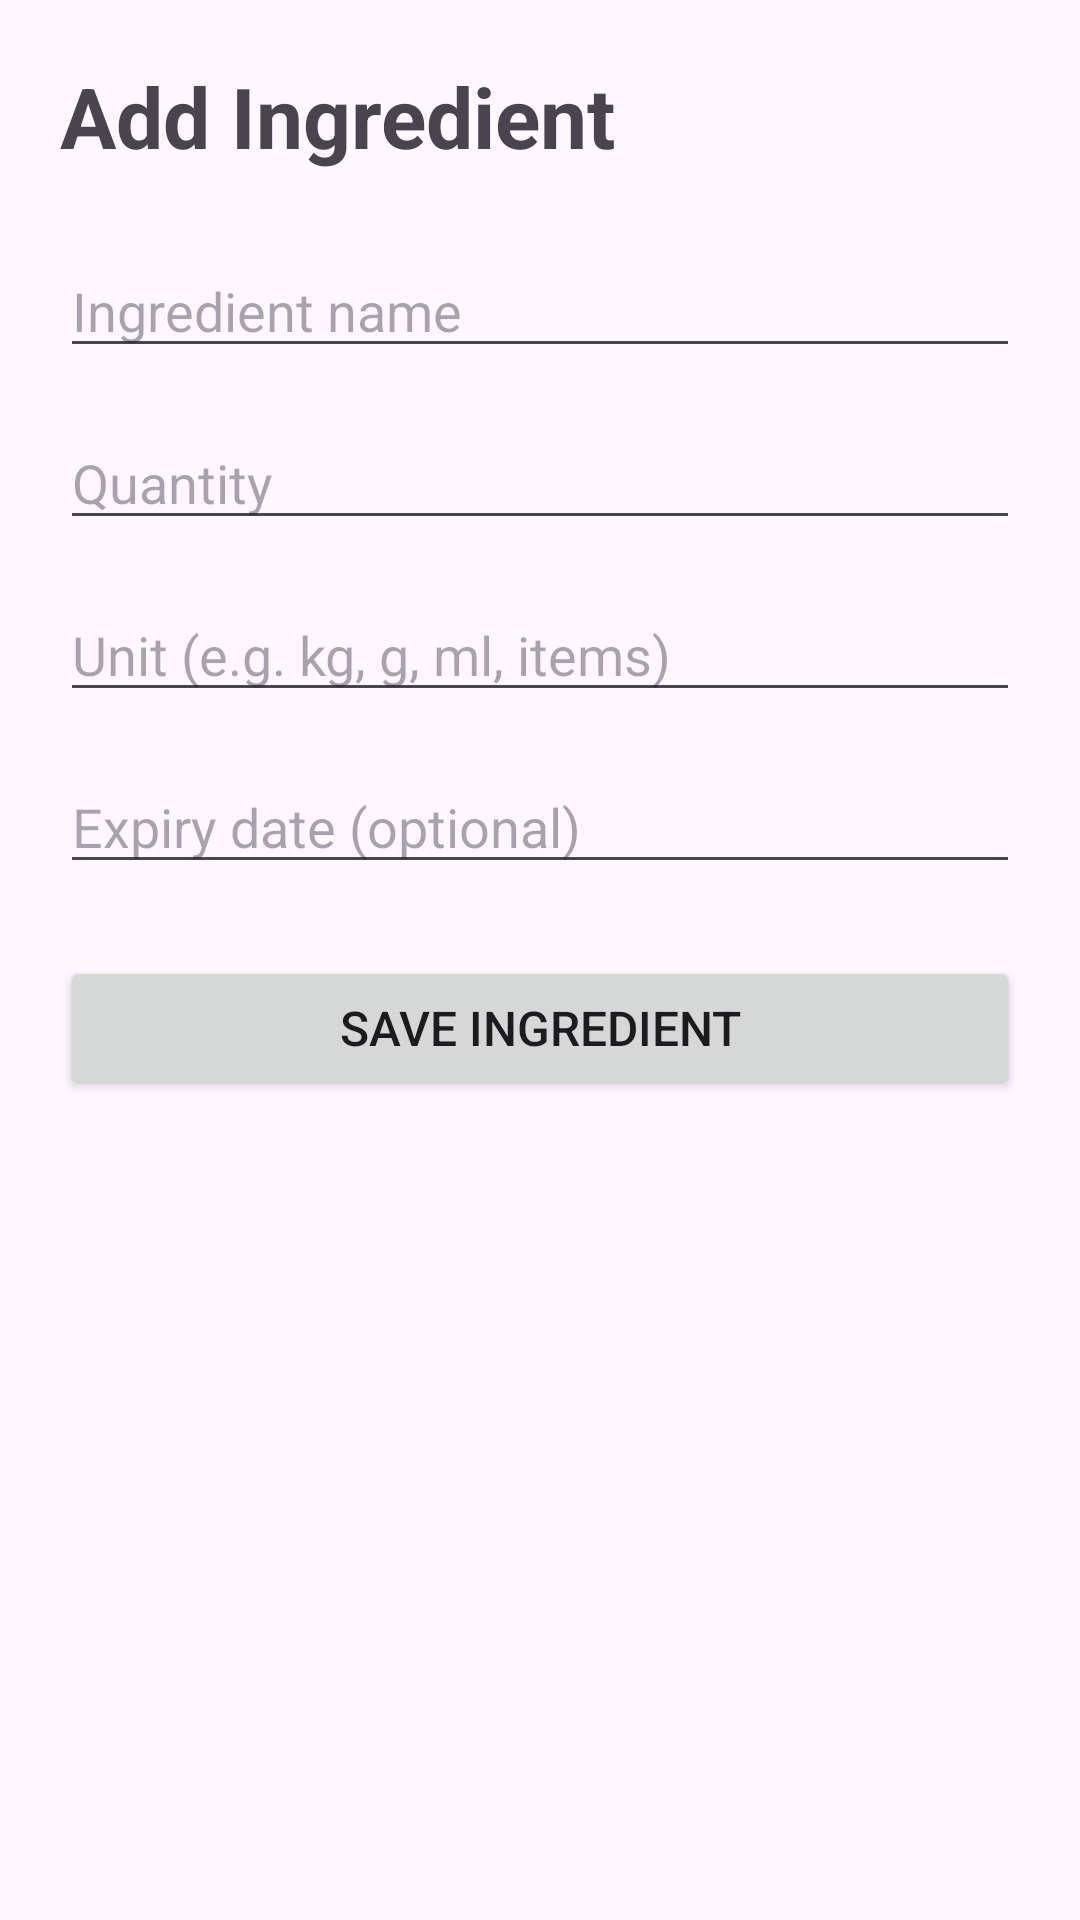

This screen was rendered from an Android layout file. Write that file and the resources it references.
<!-- AndroidManifest.xml: application theme Theme.TheSmartPantryManager -->
<!-- res/layout/activity_add_edit_ingredient.xml -->
<?xml version="1.0" encoding="utf-8"?>
<ScrollView xmlns:android="http://schemas.android.com/apk/res/android"
    android:layout_width="match_parent"
    android:layout_height="match_parent">

    <LinearLayout
        android:layout_width="match_parent"
        android:layout_height="wrap_content"
        android:orientation="vertical"
        android:padding="20dp">

        <TextView
            android:layout_width="match_parent"
            android:layout_height="wrap_content"
            android:text="Add Ingredient"
            android:textSize="28sp"
            android:textStyle="bold"
            android:layout_marginBottom="24dp" />

        <EditText
            android:id="@+id/editIngredientName"
            android:layout_width="match_parent"
            android:layout_height="wrap_content"
            android:hint="Ingredient name"
            android:inputType="textCapSentences"
            android:layout_marginBottom="16dp" />

        <EditText
            android:id="@+id/editQuantity"
            android:layout_width="match_parent"
            android:layout_height="wrap_content"
            android:hint="Quantity"
            android:inputType="numberDecimal"
            android:layout_marginBottom="16dp" />

        <EditText
            android:id="@+id/editUnit"
            android:layout_width="match_parent"
            android:layout_height="wrap_content"
            android:hint="Unit (e.g. kg, g, ml, items)"
            android:inputType="text"
            android:layout_marginBottom="16dp" />

        <EditText
            android:id="@+id/editExpiryDate"
            android:layout_width="match_parent"
            android:layout_height="wrap_content"
            android:hint="Expiry date (optional)"
            android:inputType="date"
            android:layout_marginBottom="24dp" />

        <Button
            android:id="@+id/buttonSaveIngredient"
            android:layout_width="match_parent"
            android:layout_height="wrap_content"
            android:text="Save Ingredient"
            android:textSize="16sp" />

    </LinearLayout>

</ScrollView>
<!-- resources referenced by this layout -->
<resources>
  <style name="Theme.TheSmartPantryManager" parent="Base.Theme.TheSmartPantryManager" />
  <style name="Base.Theme.TheSmartPantryManager" parent="Theme.Material3.DayNight.NoActionBar">
          
          
      </style>
</resources>
